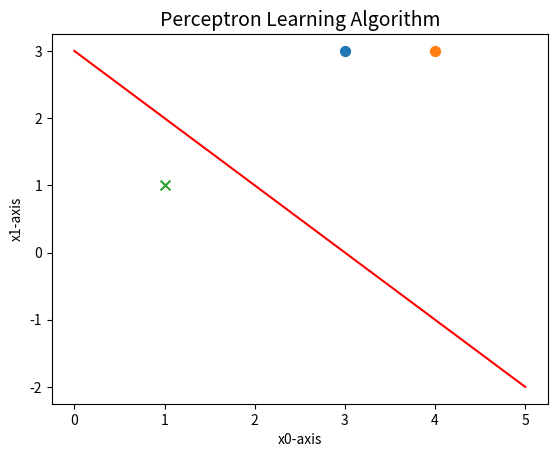

Source code (Python):
import numpy as np
import matplotlib.pyplot as plt

#1、创建数据集
def createdata():
    samples=np.array([[3,3],[4,3],[1,1]])
    labels=[1,1,-1]
    return samples,labels

#训练感知机模型
class Perceptron:
    def __init__(self,x,y,a=1):
        self.x=x
        self.y=y
        self.w=np.zeros((x.shape[1],1))#初始化权重，w1,w2均为0
        self.b=0
        self.a=1#学习率
        self.numsamples=self.x.shape[0]
        self.numfeatures=self.x.shape[1]

    def sign(self,w,b,x):
        y=np.dot(x,w)+b
        return int(y)

    def update(self,label_i,data_i):
        tmp=label_i*self.a*data_i
        tmp=tmp.reshape(self.w.shape)
        #更新w和b
        self.w=tmp+self.w
        self.b=self.b+label_i*self.a
    def train(self):
        isFind=False
        while not isFind:
            count=0
            for i in range(self.numsamples):
                tmpY=self.sign(self.w,self.b,self.x[i])
                if tmpY*self.y[i]<=0:#如果是一个误分类实例点
                    print('误分类点为：',self.x[i],'此时的w和b为：',self.w,self.b)
                    count+=1
                    self.update(self.y[i],self.x[i])
            if(count==0):
                print('最终训练得到的w和b为：',self.w,self.b)
                isFind=True
        return self.w,self.b

#画图描绘
class Picture:
    def __init__(self,data,w,b):
        self.b=b
        self.w=w
        plt.figure(1)
        plt.title('Perceptron Learning Algorithm',size=14)
        plt.xlabel('x0-axis',size=10)
        plt.ylabel('x1-axis',size=10)
        xData=np.linspace(0,5,100)#创建等差数列0-5 100个数，若不强调，默认50个
        yData=self.expression(xData)
        plt.plot(xData,yData,color='r',label='sample data')
        plt.scatter(data[0][0],data[0][1],s=50)
        plt.scatter(data[1][0],data[1][1],s=50)
        plt.scatter(data[2][0],data[2][1],s=50,marker='x')
        plt.savefig('2d.png',dpi=75)
    def expression(self,x):
        y=(-self.b-self.w[0]*x)/self.w[1]#注意在此，把x0，x1当做两个坐标轴，把x1当做自变量，x2为因变量
        return y
    def Show(self):
        plt.show()
if __name__ == '__main__':
    samples,labels=createdata()
    myperceptron=Perceptron(x=samples,y=labels)
    weights,bias=myperceptron.train()
    Picture=Picture(samples,weights,bias)
    Picture.Show()
